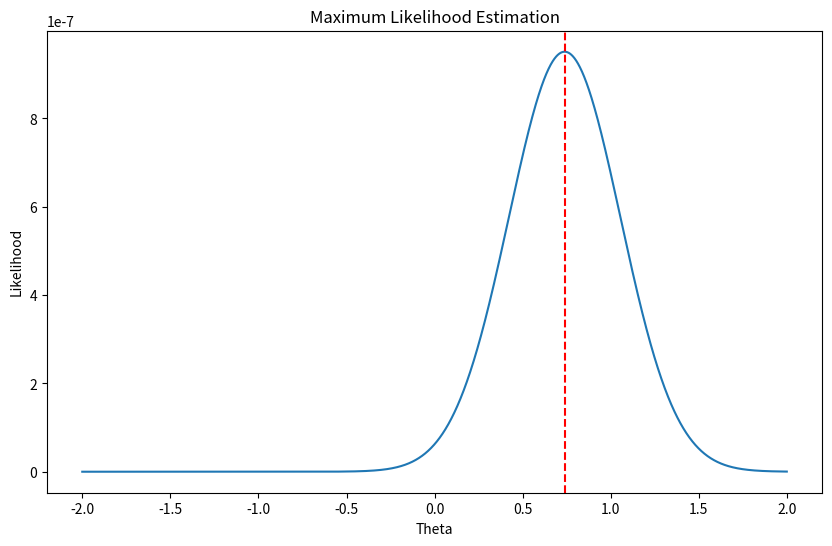

Source code (Python):
## "Statistical foundations of machine learning" software
## package gbcodpy
## Author: G. Bontempi

import numpy as np
import matplotlib.pyplot as plt
from scipy.stats import norm


# Set up the plot
plt.figure(figsize=(10, 6))

# Set random seed
np.random.seed(0)

N = 10
DN = np.random.normal(0, 1, N)

Theta = np.arange(-2, 2, 0.001)
L = np.ones(len(Theta))

for ith in range(len(Theta)):
    for i in range(N):
        L[ith] *= norm.pdf(DN[i], Theta[ith], 1)

plt.plot(Theta, L)
plt.axvline(x=Theta[np.argmax(L)], color='r', linestyle='--')

plt.xlabel('Theta')
plt.ylabel('Likelihood')
plt.title('Maximum Likelihood Estimation')

plt.show()

print(f"Sample average = {np.mean(DN):.6f}, arg max L = {Theta[np.argmax(L)]:.6f}")

